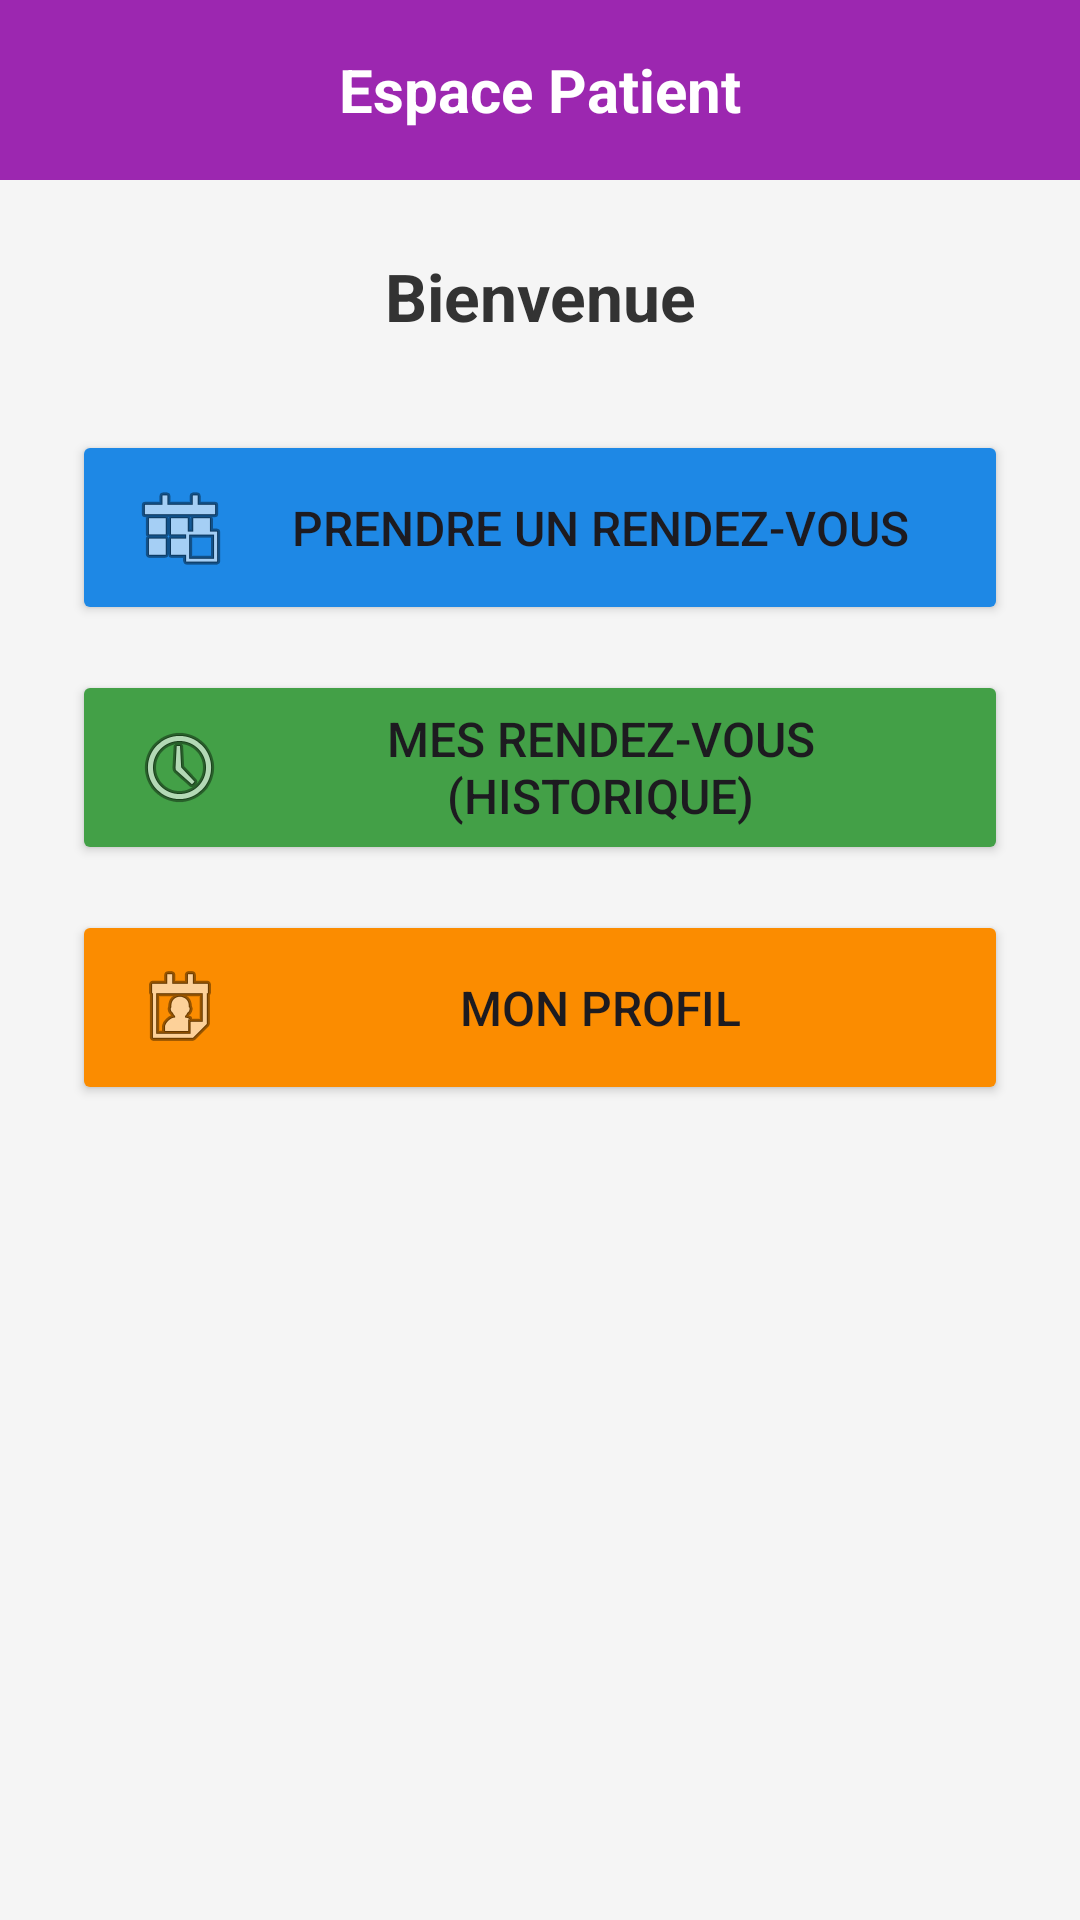

Reconstruct the res/layout file that produces this screen, plus the resources it refers to.
<!-- AndroidManifest.xml: application theme Theme.GestionRDV_Medical -->
<!-- res/layout/activity_patient_home.xml -->
<?xml version="1.0" encoding="utf-8"?>
<LinearLayout
    xmlns:android="http://schemas.android.com/apk/res/android"
    xmlns:app="http://schemas.android.com/apk/res-auto"
    android:layout_width="match_parent"
    android:layout_height="match_parent"
    android:orientation="vertical"
    android:background="#F5F5F5">

    <RelativeLayout
        android:layout_width="match_parent"
        android:layout_height="60dp"
        android:background="@color/purple_500"
        android:padding="10dp">

        <ImageView
            android:id="@+id/btnBack"
            android:layout_width="30dp"
            android:layout_height="30dp"
            android:src="@drawable/ic_back"
            android:layout_centerVertical="true"
            app:tint="@color/white"
            android:clickable="true"
            android:focusable="true"/>

        <TextView
            android:id="@+id/pageTitle"
            android:layout_width="wrap_content"
            android:layout_height="wrap_content"
            android:text="Espace Patient"
            android:textColor="@android:color/white"
            android:textSize="20sp"
            android:textStyle="bold"
            android:layout_centerInParent="true"/>
    </RelativeLayout>

    <ScrollView
        android:layout_width="match_parent"
        android:layout_height="match_parent">

        <LinearLayout
            android:layout_width="match_parent"
            android:layout_height="wrap_content"
            android:orientation="vertical"
            android:padding="24dp">

            <TextView
                android:id="@+id/tvWelcome"
                android:layout_width="match_parent"
                android:layout_height="wrap_content"
                android:text="@string/bienvenue"
                android:textSize="22sp"
                android:textStyle="bold"
                android:textColor="#333333"
                android:layout_marginBottom="30dp"
                android:gravity="center"/>

            <Button
                android:id="@+id/btnTakeRdv"
                android:layout_width="match_parent"
                android:layout_height="65dp"
                android:text="@string/prendre_un_rendez_vous"
                android:textSize="16sp"
                android:backgroundTint="#1E88E5"
                android:drawableStart="@android:drawable/ic_menu_today"
                android:paddingStart="20dp"
                android:layout_marginBottom="15dp"/>

            <Button
                android:id="@+id/btnMyRdv"
                android:layout_width="match_parent"
                android:layout_height="65dp"
                android:text="Mes Rendez-vous (Historique)"
                android:textSize="16sp"
                android:backgroundTint="#43A047"
                android:drawableStart="@android:drawable/ic_menu_recent_history"
                android:paddingStart="20dp"
                android:layout_marginBottom="15dp"/>

            <Button
                android:id="@+id/btnProfile"
                android:layout_width="match_parent"
                android:layout_height="65dp"
                android:text="@string/mon_profil"
                android:textSize="16sp"
                android:backgroundTint="#FB8C00"
                android:drawableStart="@android:drawable/ic_menu_my_calendar"
                android:paddingStart="20dp"
                android:layout_marginBottom="15dp"/>

        </LinearLayout>
    </ScrollView>
</LinearLayout>
<!-- resources referenced by this layout -->
<resources>
  <color name="purple_500">#9C27B0</color>
  <color name="white">#FFFFFFFF</color>
  <string name="bienvenue">Bienvenue</string>
  <string name="mon_profil">Mon Profil</string>
  <string name="prendre_un_rendez_vous">Prendre un Rendez-vous</string>
  <style name="Theme.GestionRDV_Medical" parent="Base.Theme.GestionRDV_Medical" />
  <style name="Base.Theme.GestionRDV_Medical" parent="Theme.Material3.DayNight.NoActionBar">
          
          
      </style>
</resources>
